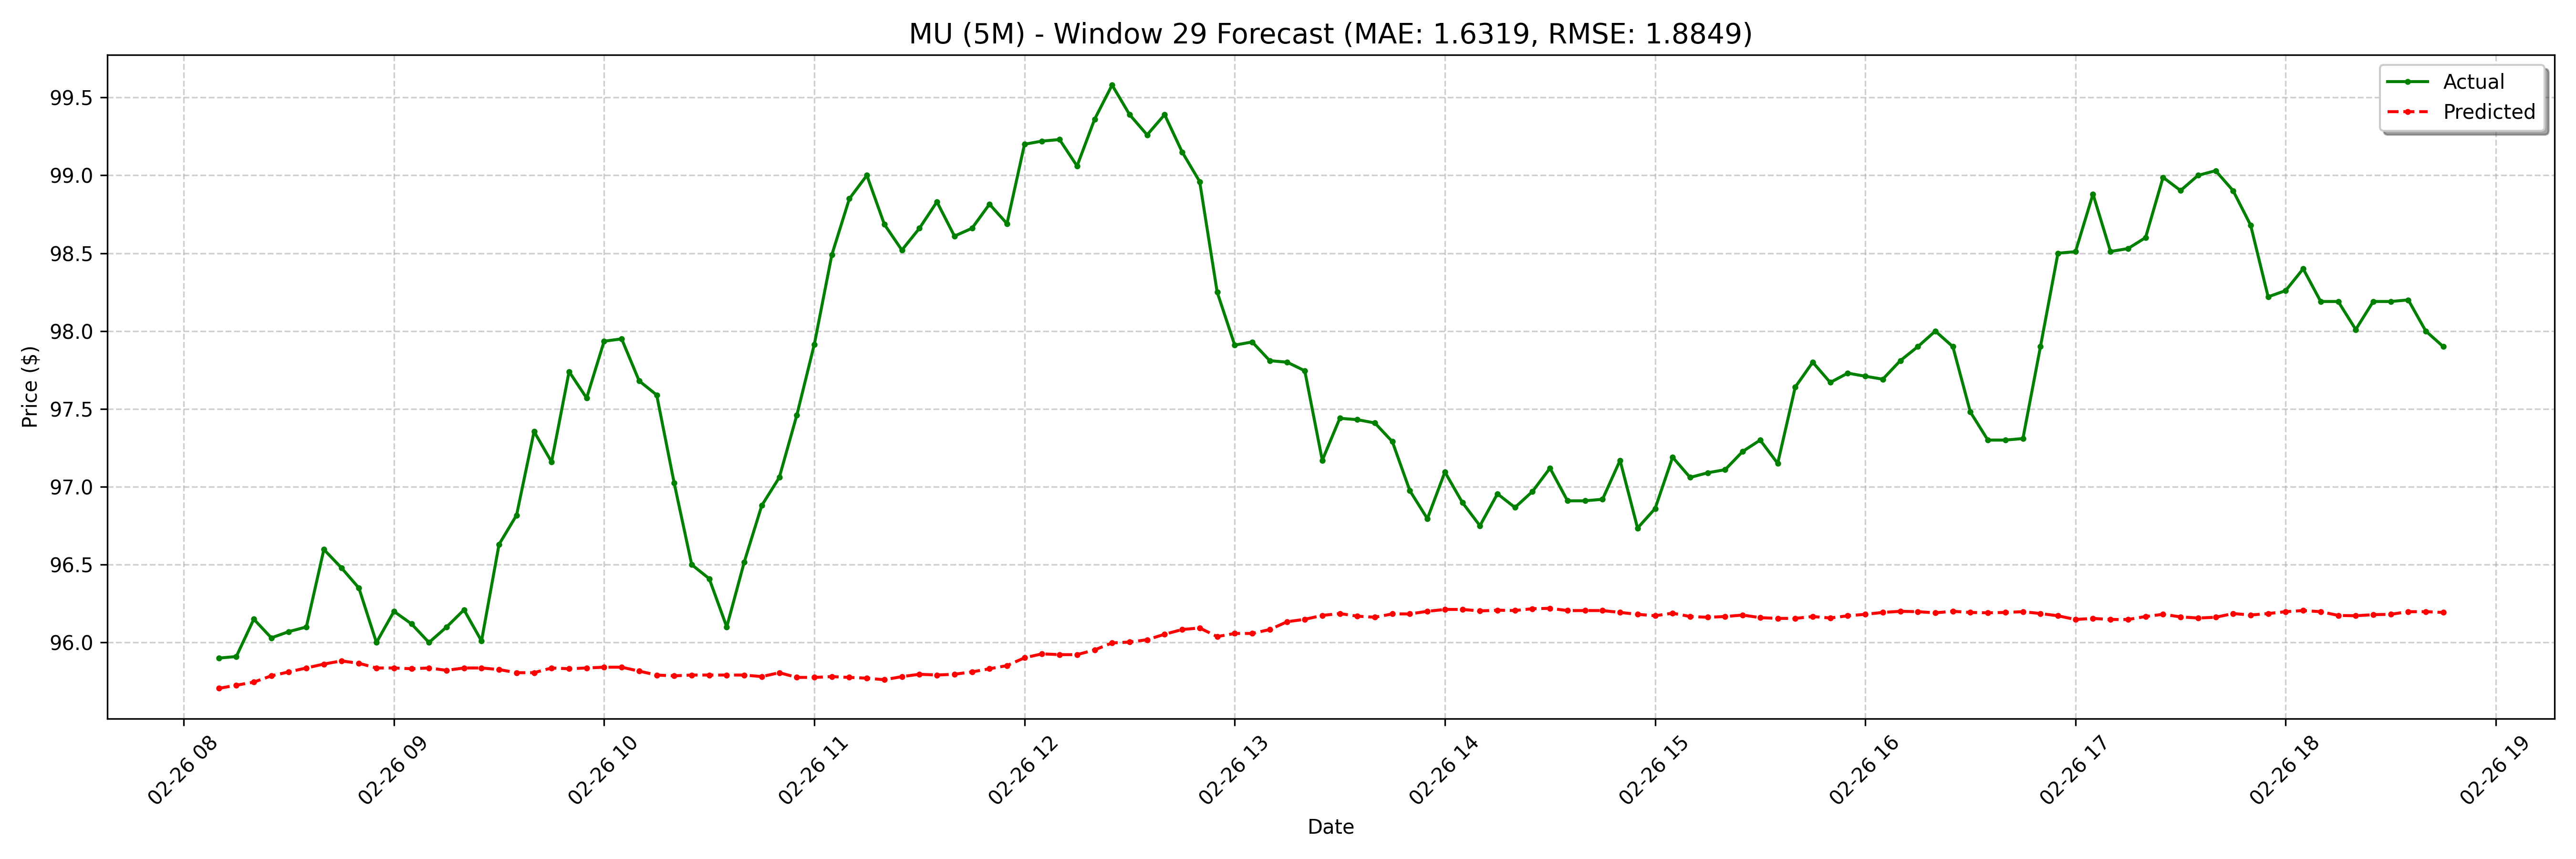

The data file committed next to this chart (first rows):
date, actual, forecast
2025-02-26 08:10:00-05:00, 95.9, 95.71
2025-02-26 08:15:00-05:00, 95.91, 95.73
2025-02-26 08:20:00-05:00, 96.15, 95.75
2025-02-26 08:25:00-05:00, 96.03, 95.79
2025-02-26 08:30:00-05:00, 96.07, 95.81
2025-02-26 08:35:00-05:00, 96.1, 95.84
2025-02-26 08:40:00-05:00, 96.6, 95.86
2025-02-26 08:45:00-05:00, 96.48, 95.88
2025-02-26 08:50:00-05:00, 96.35, 95.87
2025-02-26 08:55:00-05:00, 96.0, 95.84
2025-02-26 09:00:00-05:00, 96.2, 95.84
2025-02-26 09:05:00-05:00, 96.12, 95.83
2025-02-26 09:10:00-05:00, 96, 95.84
2025-02-26 09:15:00-05:00, 96.1, 95.82
2025-02-26 09:20:00-05:00, 96.21, 95.84
2025-02-26 09:25:00-05:00, 96.01, 95.84
2025-02-26 09:30:00-05:00, 96.63, 95.83
2025-02-26 09:35:00-05:00, 96.82, 95.81
2025-02-26 09:40:00-05:00, 97.36, 95.81
2025-02-26 09:45:00-05:00, 97.16, 95.84
2025-02-26 09:50:00-05:00, 97.74, 95.83
2025-02-26 09:55:00-05:00, 97.57, 95.84
2025-02-26 10:00:00-05:00, 97.94, 95.84
2025-02-26 10:05:00-05:00, 97.95, 95.84
2025-02-26 10:10:00-05:00, 97.68, 95.82
2025-02-26 10:15:00-05:00, 97.59, 95.79
2025-02-26 10:20:00-05:00, 97.02, 95.79
2025-02-26 10:25:00-05:00, 96.5, 95.79
2025-02-26 10:30:00-05:00, 96.41, 95.79
2025-02-26 10:35:00-05:00, 96.1, 95.79
2025-02-26 10:40:00-05:00, 96.52, 95.79
2025-02-26 10:45:00-05:00, 96.88, 95.78
2025-02-26 10:50:00-05:00, 97.06, 95.81
2025-02-26 10:55:00-05:00, 97.46, 95.78
2025-02-26 11:00:00-05:00, 97.92, 95.78
2025-02-26 11:05:00-05:00, 98.49, 95.78
2025-02-26 11:10:00-05:00, 98.85, 95.78
2025-02-26 11:15:00-05:00, 99.0, 95.77
2025-02-26 11:20:00-05:00, 98.69, 95.76
2025-02-26 11:25:00-05:00, 98.52, 95.78
2025-02-26 11:30:00-05:00, 98.66, 95.8
2025-02-26 11:35:00-05:00, 98.83, 95.79
2025-02-26 11:40:00-05:00, 98.61, 95.8
2025-02-26 11:45:00-05:00, 98.66, 95.81
2025-02-26 11:50:00-05:00, 98.81, 95.83
2025-02-26 11:55:00-05:00, 98.69, 95.85
2025-02-26 12:00:00-05:00, 99.2, 95.9
2025-02-26 12:05:00-05:00, 99.22, 95.93
2025-02-26 12:10:00-05:00, 99.23, 95.92
2025-02-26 12:15:00-05:00, 99.06, 95.92
2025-02-26 12:20:00-05:00, 99.36, 95.95
2025-02-26 12:25:00-05:00, 99.58, 96
2025-02-26 12:30:00-05:00, 99.39, 96
2025-02-26 12:35:00-05:00, 99.26, 96.02
2025-02-26 12:40:00-05:00, 99.39, 96.05
2025-02-26 12:45:00-05:00, 99.15, 96.08
2025-02-26 12:50:00-05:00, 98.96, 96.09
2025-02-26 12:55:00-05:00, 98.25, 96.04
2025-02-26 13:00:00-05:00, 97.91, 96.06
2025-02-26 13:05:00-05:00, 97.93, 96.06
... 68 more rows
